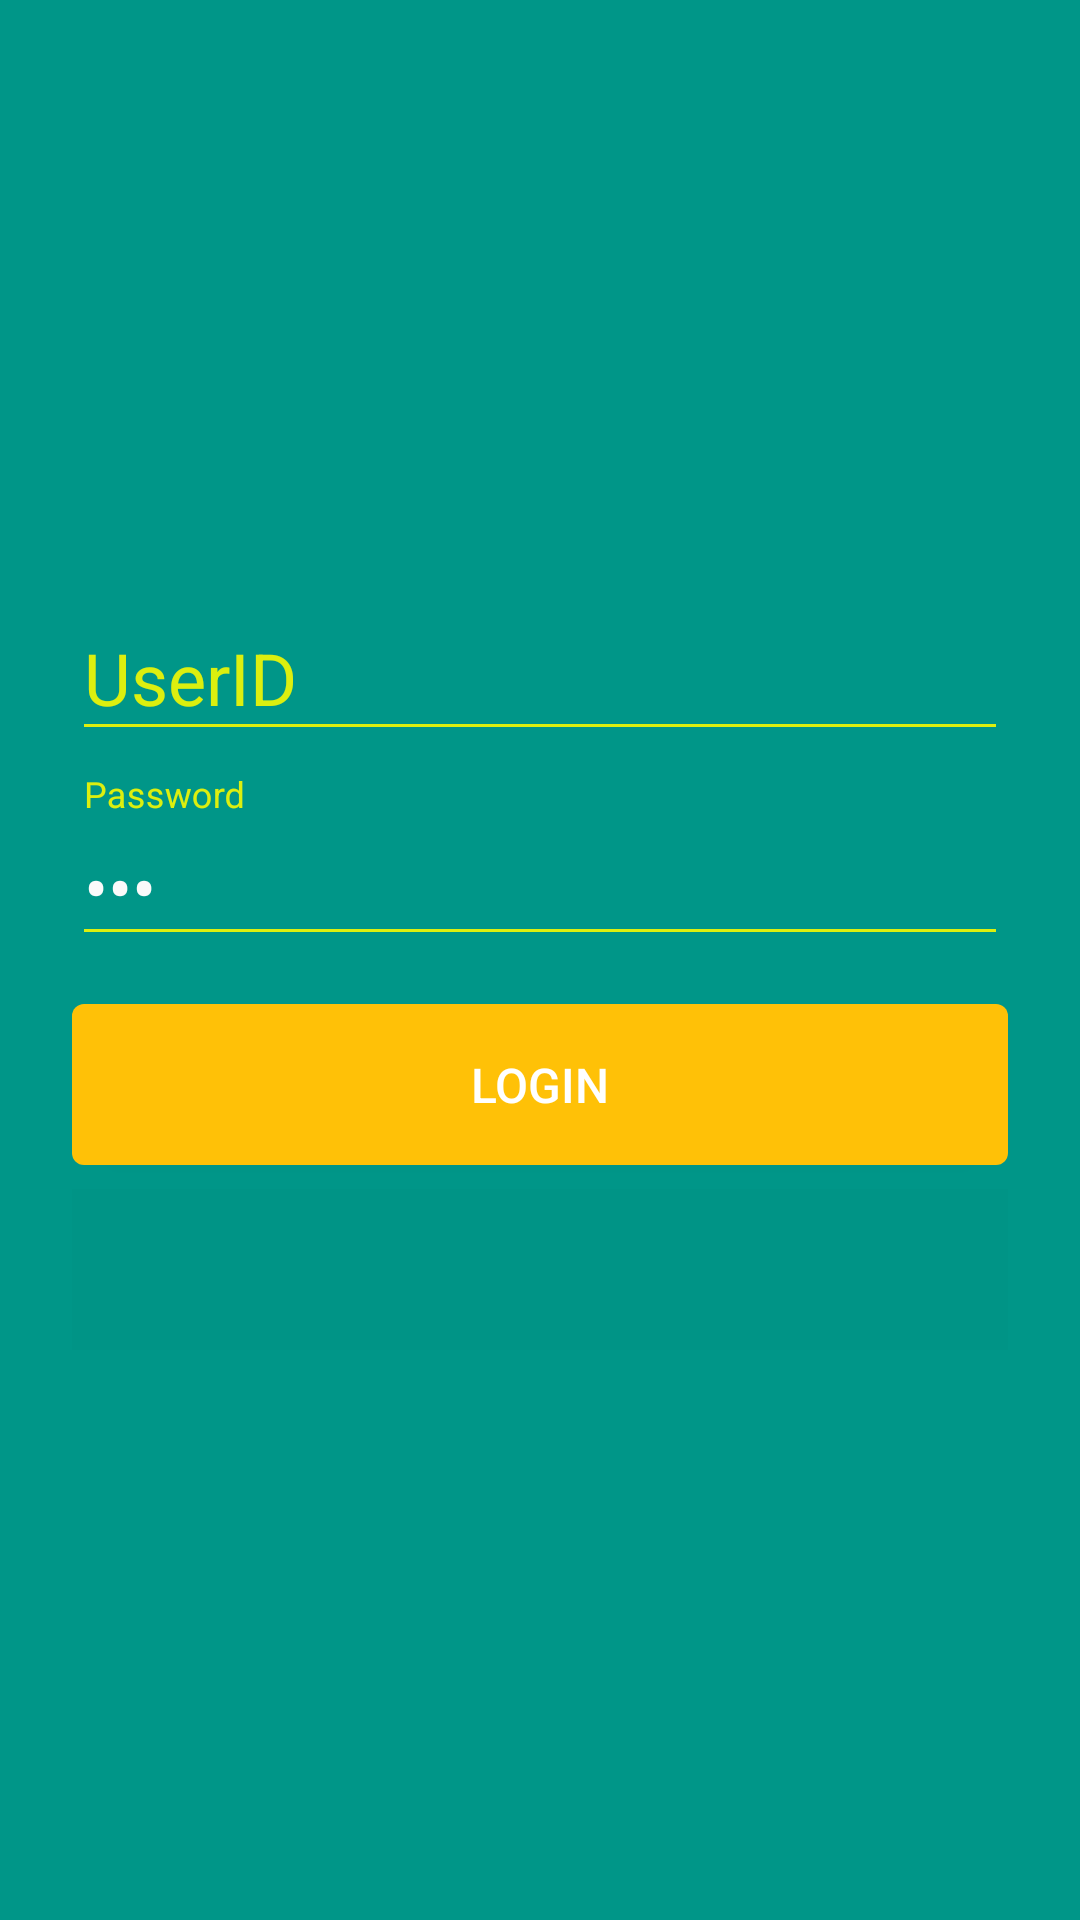

Here is an Android app screen rendered from its layout file. Give the layout XML and the strings, colors and styles it references.
<!-- AndroidManifest.xml: application theme AppTheme -->
<!-- res/layout/activity_main.xml -->
<?xml version="1.0" encoding="utf-8"?>
<RelativeLayout xmlns:android="http://schemas.android.com/apk/res/android"
    xmlns:tools="http://schemas.android.com/tools"
    android:layout_width="match_parent"
    android:layout_height="match_parent"
    android:fitsSystemWindows="true"
    android:id="@+id/rlLayout"
    android:background="@color/colorPrimary">

    
        
        
        
        

    <RelativeLayout
        android:layout_width="match_parent"
        android:layout_height="wrap_content"
        android:layout_alignParentTop="true"
        android:layout_alignParentLeft="true"
        android:layout_alignParentStart="true">

        <RelativeLayout
            android:id="@+id/headerLayout"
            android:layout_width="match_parent"
            android:layout_height="wrap_content"
            android:layout_above="@+id/mainLayout"
            android:layout_alignParentTop="true">

            <LinearLayout
                android:layout_width="match_parent"
                android:layout_height="wrap_content"
                android:layout_centerVertical="true"
                android:gravity="center_horizontal">

                <TextView
                    android:id="@+id/textView1"
                    android:layout_width="wrap_content"
                    android:layout_height="wrap_content"
                    android:ellipsize="marquee"
                    android:singleLine="true"
                    android:text="facebook"
                    android:textAppearance="?android:attr/textAppearanceLarge"
                    android:textStyle="bold" />

            </LinearLayout>

        </RelativeLayout>

        <LinearLayout
            android:id="@+id/mainLayout"
            android:layout_width="match_parent"
            android:layout_height="wrap_content"
            android:layout_centerVertical="true"
            android:orientation="vertical">

            <android.support.design.widget.TextInputLayout
                android:id="@+id/tlUsername"
                android:layout_width="match_parent"
                android:layout_height="wrap_content"
                android:layout_marginLeft="24dp"
                android:layout_marginRight="24dp"
                android:theme="@style/CustomEditText">

                <EditText
                    android:id="@+id/etUsername"
                    android:layout_width="match_parent"
                    android:layout_height="wrap_content"
                    android:hint="UserID"
                    android:inputType="text"
                    android:textColor="#fafafa"
                    android:textSize="24sp"
                    tools:text="userID" />
            </android.support.design.widget.TextInputLayout>

            <android.support.design.widget.TextInputLayout
                android:id="@+id/tlPassword"
                android:layout_width="match_parent"
                android:layout_height="wrap_content"
                android:layout_marginLeft="24dp"
                android:layout_marginRight="24dp"
                android:layout_marginTop="8dp"
                android:theme="@style/CustomEditText">

                <EditText
                    android:id="@+id/etPassword"
                    android:layout_width="match_parent"
                    android:layout_height="wrap_content"
                    android:hint="Password"
                    android:inputType="textPassword"
                    android:textColor="#fafafa"
                    android:textSize="24sp"
                    android:text="123"
                    tools:text="username" />
            </android.support.design.widget.TextInputLayout>

            <Button
                style="@style/BlueButton"
                android:id="@+id/btnLogin"
                android:layout_width="match_parent"
                android:layout_height="wrap_content"
                android:layout_marginLeft="24dp"
                android:layout_marginRight="24dp"
                android:layout_marginTop="16dp"
                android:text="LOGIN" />

            <Button
                style="@style/RedButton"
                android:id="@+id/btnRegister"
                android:layout_width="match_parent"
                android:layout_height="wrap_content"
                android:layout_marginLeft="24dp"
                android:layout_marginRight="24dp"
                android:layout_marginTop="8dp"
                android:background="@color/cardview_shadow_end_color"
                />



        </LinearLayout>

        <RelativeLayout
            android:id="@+id/footerLayout"
            android:layout_width="match_parent"
            android:layout_height="wrap_content"
            android:layout_alignParentBottom="true"
            android:layout_below="@+id/mainLayout">

            <LinearLayout
                android:layout_width="match_parent"
                android:layout_height="wrap_content"
                android:layout_alignParentBottom="true">

                <android.support.design.widget.FloatingActionButton
                    android:id="@+id/fab"
                    android:layout_width="wrap_content"
                    android:layout_height="wrap_content"
                    android:layout_gravity="bottom|end"
                    android:visibility="gone"
                    />

            </LinearLayout>


        </RelativeLayout>

    </RelativeLayout>

</RelativeLayout>
<!-- resources referenced by this layout -->
<resources>
  <color name="colorPrimary">#009688</color>
  <style name="BlueButton">
          <item name="android:gravity">center</item>
          <item name="android:padding">@dimen/medium_space</item>
          <item name="android:textSize">@dimen/size_normal_x</item>
          <item name="android:background">@drawable/blue_button</item>
          <item name="android:textColor">@android:color/white</item>
          <item name="android:elevation" tools:targetApi="lollipop">4dp</item>
      </style>
  <style name="CustomEditText">
          <item name="colorAccent">#fafafa</item>
          <item name="colorControlNormal">#dcef0f</item>
          <item name="android:textColorHint">#dcef0f</item>
      </style>
  <style name="RedButton">
          <item name="android:gravity">center</item>
          <item name="android:padding">@dimen/medium_space</item>
          <item name="android:textSize">@dimen/size_normal_x</item>
          <item name="android:background">@drawable/red_button</item>
          <item name="android:textColor">@android:color/white</item>
          <item name="android:elevation" tools:targetApi="lollipop">4dp</item>
      </style>
  <style name="AppTheme" parent="Theme.AppCompat.Light.DarkActionBar">
          
          <item name="colorPrimary">@color/colorPrimary</item>
          <item name="colorPrimaryDark">@color/colorPrimaryDark</item>
          <item name="colorAccent">@color/colorAccent</item>
          <item name="windowActionModeOverlay">true</item>
      </style>
  <dimen name="medium_space">16dp</dimen>
  <dimen name="size_normal_x">16sp</dimen>
  <!-- drawable blue_button (drawable) -->
  <?xml version="1.0" encoding="utf-8"?>
  <selector xmlns:android="http://schemas.android.com/apk/res/android">
      <item android:state_pressed="true">
          <shape android:shape="rectangle">
              <corners android:radius="@dimen/button_corner_radius" />
              <solid android:color="#FFC107" />
          </shape>
      </item>
      <item android:state_enabled="false">
          <shape android:shape="rectangle">
              <corners android:radius="@dimen/button_corner_radius" />
              <solid android:color="@color/gray" />
          </shape>
      </item>
      <item>
          <shape android:shape="rectangle">
              <corners android:radius="@dimen/button_corner_radius" />
              <solid android:color="#FFC107" />
          </shape>
      </item>
  </selector>
  <!-- drawable red_button (drawable) -->
  <?xml version="1.0" encoding="utf-8"?>
  <selector xmlns:android="http://schemas.android.com/apk/res/android">
      <item android:state_pressed="true">
          <shape android:shape="rectangle">
              <corners android:radius="@dimen/button_corner_radius" />
              <solid android:color="#FFD700" />
          </shape>
      </item>
      <item android:state_enabled="false">
          <shape android:shape="rectangle">
              <corners android:radius="@dimen/button_corner_radius" />
              <solid android:color="@color/gray" />
          </shape>
      </item>
      <item>
          <shape android:shape="rectangle">
              <corners android:radius="@dimen/button_corner_radius" />
              <solid android:color="#FFD700" />
          </shape>
      </item>
  </selector>
  <color name="colorPrimaryDark">#00796B</color>
  <color name="colorAccent">#FFC107</color>
  <dimen name="button_corner_radius">4dp</dimen>
  <color name="gray">#212121</color>
</resources>
